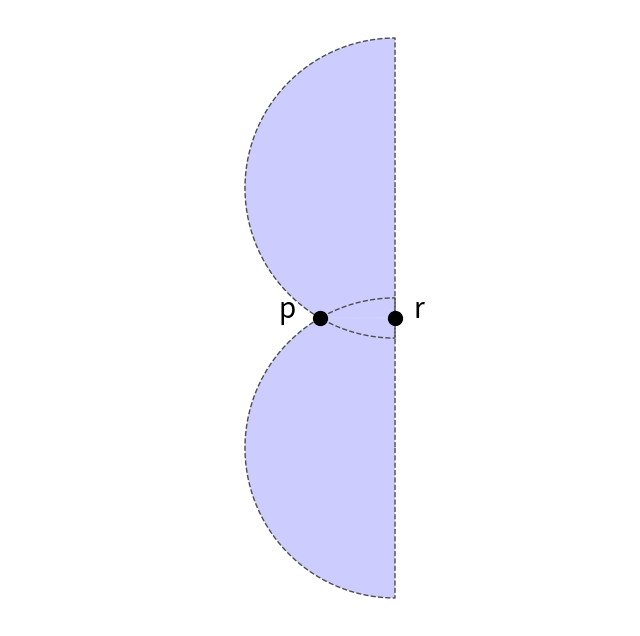

Here is the Python script that generated this plot: (Note: this script raises an exception after producing the figure.)
'''
    File name: plot_2d_beta_figures.py
[redacted]
    Date created: 01.05.2020
    Date last modified: 01.05.2020
    Python Version: 3.7.3
'''
import numpy as np
import matplotlib.pylab as plt
import matplotlib.patches as patches
import copy
# import beta_functions2 as bf2

def angle_between_vectors(a,b):
    return np.arccos(np.clip(np.dot(normalize(a), normalize(b)), -1.0, 1.0))

def normalize(vec):
    return vec / np.linalg.norm(vec)

fig, ax = plt.subplots(1, 1, figsize=(8, 8))
# ax.grid()
# ax.set_xlabel('x')
# ax.set_ylabel('y')
ax.axis('equal')
ax.axis('off')
# lims = 1.45
# ax.set_ylim(-lims,lims)
# ax.set_xlim(-lims,lims)

# straight lines
y = np.arange(-10, 10, 1)
x1 = np.repeat(-1,len(y))
x2 = np.repeat(1,len(y))



# ax.plot(x1, y,'--',linewidth=1,c='0.3')
# ax.plot(x2, y,'--',linewidth=1,c='0.3')
# ax.fill_betweenx(y, x1, x2, facecolor='g', alpha=0.1)


# beta
# {

# beta = 1/2
u = np.linspace(np.pi/2,5*np.pi/2,3600)

x = 2*np.sin(u)

y1 = 2*np.cos(u) - np.sqrt(3) #flip these, might be beta=2?
y2 = 2*np.cos(u) + np.sqrt(3)

x[x>0] = 0 # make half circles


# ax.plot(x[y1<=0], y1[y1<=0],'--',linewidth=1,c='0.3')
# ax.plot(x[y2>=0], y2[y2>=0],'--',linewidth=1,c='0.3')
ax.plot(x, y1,'--',linewidth=1,c='0.3')
ax.plot(x, y2,'--',linewidth=1,c='0.3')
l1 = len(y1[y1<=0])
l2 = len(y2[y2>=0])
ax.fill_between(x[y1<=0],y1[y1<=0],np.repeat(0,l1), facecolor='b', alpha=0.2)
ax.fill_between(x[y2>=0],y2[y2>=0],np.repeat(0,l2), facecolor='b', alpha=0.2)


x_pt = 0
for count, i in enumerate(y2):
    if i <= 0 and x[count] < x_pt:
        x_pt = x[count]




# print(np.where(y1==0))

# print(y1[np.argmin(np.absolute(y1))])
# print(x[np.argmin(np.absolute(y1))])
# exit()

# beta = 1
# x = np.sin(u)
# y = np.cos(u)
#
# ax.plot(x,y,'--',linewidth=1,c='0.3')
# c = patches.Circle((0,0),radius=1,facecolor='b',alpha=0.2)
# ax.add_patch(c)
#
# # beta = 2
# u = np.linspace(0,2*np.pi,3600)
# b = 2
# x1 = b*np.sin(u) + (b-1)
# x2 = b*np.sin(u) - (b-1)
# y = b*np.cos(u)
#
# ax.plot(x1[x1<=0],y[x1<=0],'--',linewidth=1,color = '0.3')
# ax.plot(x2[x2>=0],y[x2>=0],'--',linewidth=1,color = '0.3')
# l1 = len(x1[x1<=0])
# l2 = len(x2[x2>=0])
# ax.fill_betweenx(y[x1<=0],x1[x1<=0],np.repeat(0,l1), facecolor='b', alpha=0.2)
# ax.fill_betweenx(y[x2>=0],x2[x2>=0],np.repeat(0,l2), facecolor='b', alpha=0.2)
#
# # beta = 3
# u = np.linspace(0,2*np.pi,3600)
# b = 3
# x1 = b*np.sin(u) + (b-1)
# x2 = b*np.sin(u) - (b-1)
# y = b*np.cos(u)
#
# ax.plot(x1[x1<=0],y[x1<=0],'--',linewidth=1,color = '0.3')
# ax.plot(x2[x2>=0],y[x2>=0],'--',linewidth=1,color = '0.3')
# l1 = len(x1[x1<=0])
# l2 = len(x2[x2>=0])
# ax.fill_betweenx(y[x1<=0],x1[x1<=0],np.repeat(0,l1), facecolor='b', alpha=0.2)
# ax.fill_betweenx(y[x2>=0],x2[x2>=0],np.repeat(0,l2), facecolor='b', alpha=0.2)

ax.scatter([x_pt,0],[0,0],color='k',marker='o',edgecolors='k',zorder=10, s=100)
ax.annotate("p",(x_pt-0.55, 0), fontsize=20)
# ax.annotate("q",(1.35, 0), fontsize=20)
ax.annotate("r",(0.25, 0), fontsize=20)

# plt.show()
fname = 'betas/beta_union3.png'
plt.savefig(fname,bbox_inches='tight', dpi=300)
plt.close()
# '''
# }


# EGG alpha
# {
exit()
# alpha = 1/2
el = patches.Ellipse((0,0),width=2,height=1,facecolor='none',edgecolor='0.3',linewidth=1,linestyle='--')
ax.add_patch(el)
e = patches.Ellipse((0,0),width=2,height=1,facecolor='r',alpha=0.2)
ax.add_patch(e)

# alpha = 1
el = patches.Ellipse((0,0),width=2,height=2,facecolor='none',edgecolor='0.3',linewidth=1,linestyle='--')
ax.add_patch(el)
e = patches.Ellipse((0,0),width=2,height=2,facecolor='r',alpha=0.2)
ax.add_patch(e)

# alpha = 2
el = patches.Ellipse((0,0),width=2,height=4,facecolor='none',edgecolor='0.3',linewidth=1,linestyle='--')
ax.add_patch(el)
e = patches.Ellipse((0,0),width=2,height=4,facecolor='r',alpha=0.2)
ax.add_patch(e)

# alpha = 3
el = patches.Ellipse((0,0),width=2,height=6,facecolor='none',edgecolor='0.3',linewidth=1,linestyle='--')
ax.add_patch(el)
e = patches.Ellipse((0,0),width=2,height=6,facecolor='r',alpha=0.2)
ax.add_patch(e)

ax.scatter([-1,1],[0,0],color='w',marker='o',edgecolors='k',zorder=10)

'''
# }


# theta phi Ellipse
# {
'''
# axis
axisLen = 1
ax.plot([-axisLen-0.25,axisLen+0.25], [0,0],'-',linewidth=1,c='0.4')
ax.plot([0,0], [-axisLen,axisLen],'-',linewidth=1,c='0.4')

# ellipse
el = patches.Ellipse((0,0),width=2,height=1.5,facecolor='none',edgecolor='k',linewidth=1.5,linestyle='-')
ax.add_patch(el)

# points
x = 0.35
y = np.sqrt( (1- (x)**2 ) * 0.75**2 )
ax.scatter([-1,1,x],[0,0,y],color='w',marker='o',edgecolors='k',zorder=10)
# ax.scatter([x],[y],color=(1,1,1),marker='o',edgecolors='k')

theta = bf2.angle_between_vectors(np.array([x,y])-np.array([-1,0]),np.array([1,0]))
phi = bf2.angle_between_vectors(np.array([x,y])-np.array([1,0]),np.array([-1,0]))

# lines
ax.plot([-1,x,1],[0,y,0],'-k',linewidth=1)
ax.plot([x,x],[y,0],'--k',linewidth=1)

# angles
u = np.linspace(0,theta,20)
ax.plot(0.3*np.cos(u)-1,0.3*np.sin(u),'-k')
u = np.linspace(np.pi-phi,np.pi,20)
ax.plot(0.3*np.cos(u)+1,0.3*np.sin(u),'-k')


'''
# }


# denoise
# {
# '''
def rotate2(pts,delta):
    delta = np.radians(delta)
    rMat = np.asarray([[np.cos(delta),-np.sin(delta)],[np.sin(delta),np.cos(delta)]])
    return (np.matmul(pts,rMat))

# left
y = np.linspace(-1.5,1.5,101)
a = 1
b = 10
x = (1 + (y/b)**2) * (a**2)
ax.plot(-x,y,'-k')
noise = np.array([0,0,0,0,0,0,0.13,0,0,0,0])
LsampleY = np.linspace(-1.5,1.5,11)
LsampleX = (1 + (LsampleY/b)**2) * (a**2)
ax.scatter(-LsampleX + noise,LsampleY,color='w',marker='o',edgecolors='k',zorder=10)



# right
y = np.linspace(-1.5,1.5,101)
a = 1
b = 2.5
x = (1 + (y/b)**2) * (a**2)
xy = np.column_stack((x,y-0.4))
xy = rotate2(xy,20)
ax.plot(xy[:,0],xy[:,1],'-k')

RsampleY = np.linspace(-1.5,1.5,11)
RsampleX = (1 + (RsampleY/b)**2) * (a**2)
RsampleY = RsampleY
RsampleXY = np.column_stack((RsampleX,RsampleY-0.4))
RsampleXY = rotate2(RsampleXY,20)
# ax.scatter(RsampleX,RsampleY,color='w',marker='o',edgecolors='k',zorder=10)
ax.scatter(RsampleXY[:,0],RsampleXY[:,1],color='w',marker='o',edgecolors='k',zorder=10)



# sampleY = np.linspace(-1.5,1.5,11)
# sampleX = (1 + (sampleY/b)**2) * (a**2)
# sampleX1 = sampleX + np.random.randn(len(sampleX)) * 0.03
# sampleX2 = -sampleX + np.random.randn(len(sampleX)) * 0.03
# noise = np.array([0,0,0,0,0,0,0.13,0,0,0,0])
# ax.scatter(sampleX,sampleY-0.2,color='w',marker='o',edgecolors='k',zorder=10)
# ax.scatter(sampleX - 2 + noise,sampleY,color='w',marker='o',edgecolors='k',zorder=10)


p = np.array([-LsampleX[5],LsampleY[5]])
q1 = np.array(RsampleXY[6])
q2 = np.array([-LsampleX[6]+0.13,LsampleY[6]])
ax.scatter(p[0],p[1],color='w',marker='o',linewidths=2,edgecolor='r',zorder=11)
ax.scatter(q1[0],q1[1],color='w',marker='o',linewidths=2,edgecolor='g',zorder=11)
ax.scatter(q2[0],q2[1],color='w',marker='o',linewidths=2,edgecolor='g',zorder=11)
ax.plot([p[0],p[0]-1],[p[1],p[1]],'-',c='r',linewidth=3,zorder=9)
ax.plot([-1.5,1.5],[0,0],'--k',linewidth=0.7)


# big circle
t1 = RsampleXY[6]
slope = -(p[0]-t1[0]) / (p[1]-t1[1])
midp = np.mean((p,t1),axis=0)
# y - midp[1] = slope(x - midp[0])
x1 = (-midp[1] + slope*midp[0]) / slope

ax.scatter(x1,[0],color='w',marker='o',linewidths=2,edgecolor='b',zorder=11)
c = patches.Circle((x1,0),radius=1+x1,facecolor='k',alpha=0.2)
ax.add_patch(c)



# small circle
t2 = np.array([(-LsampleX + noise)[6],LsampleY[6]])

slope = -(p[0]-t2[0]) / (p[1]-t2[1])
midp = np.mean((p,t2),axis=0)
# y - midp[1] = slope(x - midp[0])
x2 = (-midp[1] + slope*midp[0]) / slope

ax.scatter(x2,[0],color='w',marker='o',linewidths=2,edgecolor='b',zorder=11)
c = patches.Circle((x2,0),radius=1+x2,facecolor='k',alpha=0.2)
ax.add_patch(c)
# '''
# }



# lines and angles
ax.plot([x1,q1[0]],[0,q1[1]],':k')
ax.plot([x2,q2[0]],[0,q2[1]],':k')

theta1 = angle_between_vectors(q1-[x1,0],[1,0])
theta2 = angle_between_vectors(q2-[x2,0],[-1,0])

u = np.linspace(np.pi, 2*np.pi-theta1, 30)
ax.plot(0.1*np.cos(u),0.1*np.sin(u),'-k')
u = np.linspace(np.pi-theta2,np.pi,30)
ax.plot(0.1*np.cos(u)+x2,0.1*np.sin(u),'-k')

plt.show()
